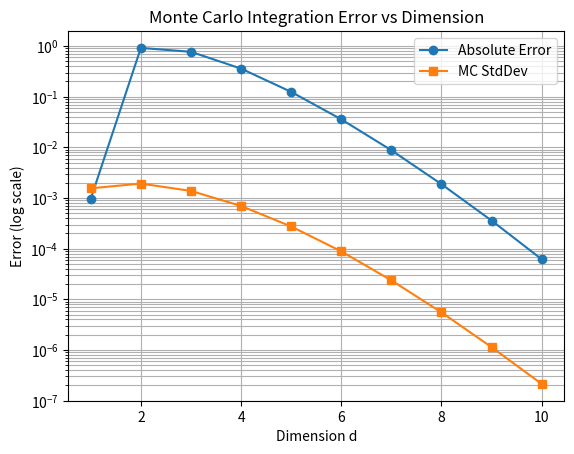

Reproduce this figure in Python.
import numpy as np
import matplotlib.pyplot as plt

def f(x):
    d = x.shape[1]
    js = np.arange(1, d+1)
    return np.prod(np.exp(x) / js, axis=1)

def exact_value(d):
    js = np.arange(1, d+1)
    terms = np.expm1(1/js) / js
    return np.prod(terms)

dims = [1,2,3,4,5,6,7,8,9,10]
N = 100000

mc_estimates = []
stddevs = []
errors = []
exact_vals = []

rng = np.random.default_rng(42)

for d in dims:
    X = rng.uniform(0, 1, size=(N, d))
    vals = f(X)
    mc_mean = np.mean(vals)
    std = np.std(vals) / np.sqrt(N)
    exact = exact_value(d)
    error = abs(mc_mean - exact)
    mc_estimates.append(mc_mean)
    stddevs.append(std)
    errors.append(error)
    exact_vals.append(exact)

print(f"{'d':>2} {'MC Estimate':>13} {'StdDev':>13} {'Exact':>13} {'Error':>13}")
for i, d in enumerate(dims):
    print(f"{d:2d} {mc_estimates[i]:13.8f} {stddevs[i]:13.8f} {exact_vals[i]:13.8f} {errors[i]:13.8f}")

plt.semilogy(dims, errors, 'o-', label='Absolute Error')
plt.semilogy(dims, stddevs, 's-', label='MC StdDev')
plt.xlabel('Dimension d')
plt.ylabel('Error (log scale)')
plt.title('Monte Carlo Integration Error vs Dimension')
plt.legend()
plt.grid(True, which='both')
plt.show()